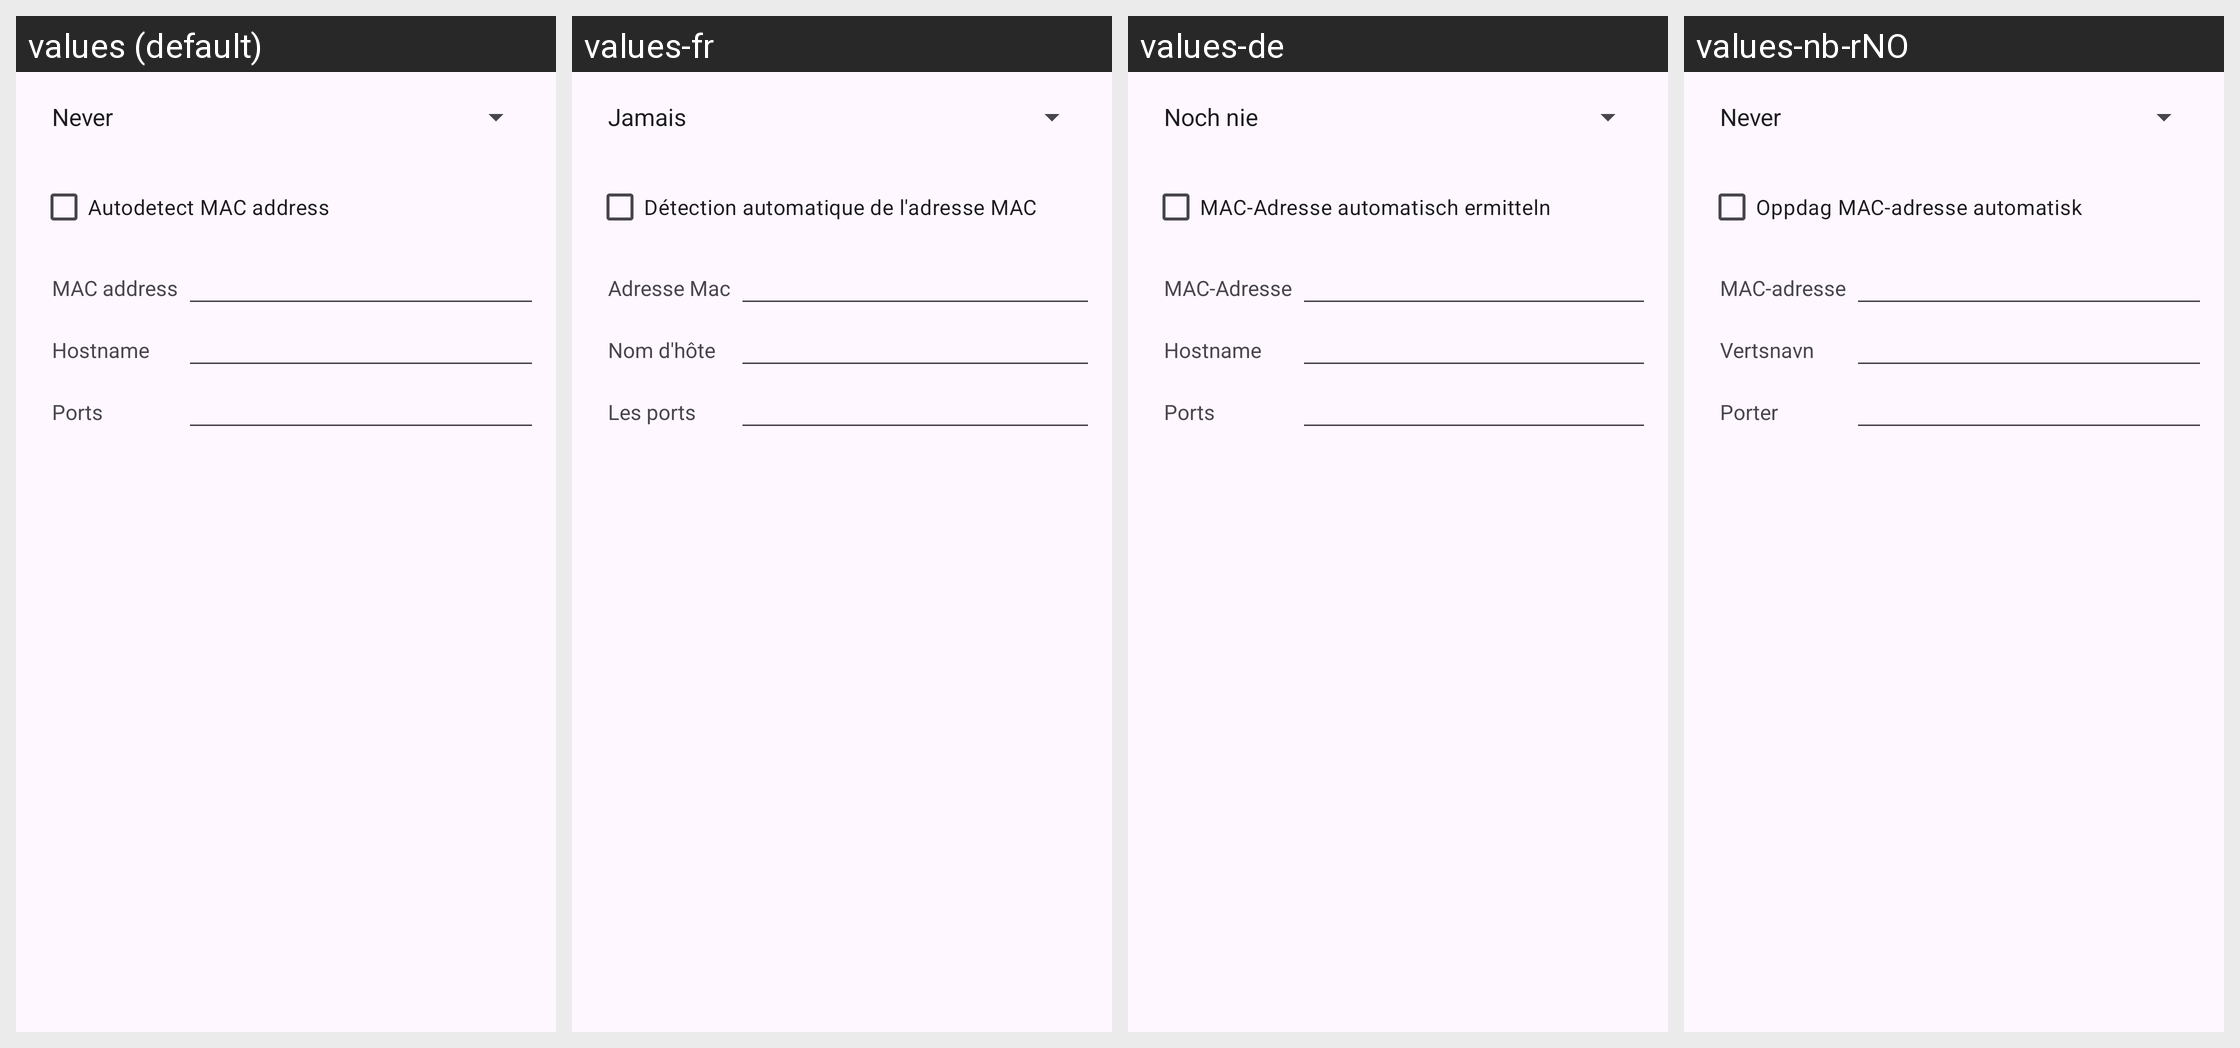

The Android screen above is rendered under several locales of the same app. Produce the string resources it draws, with the default and per-locale values.
Android screen res/layout/wake_on_lan_settings.xml rendered under 4 locales, left to right: values (default), values-fr, values-de, values-nb-rNO. Device: Nexus 5 (rendered at 1080×1920; each locale shown at half size, 540×960, under a caption strip naming it); theme Theme.OrangeSqueeze.
Other locales in the repository, not shown: values-pl, values-sv, values-ta, values-zh-rCN.
Strings drawn on this screen, with the default value and each locale's value (text and hints the layout hard-codes, and strings that could not be matched under every locale, appear in the picture but are not listed):

wakeonlan_autodetect
  values: Autodetect MAC address
  values-fr: Détection automatique de l'adresse MAC
  values-de: MAC-Adresse automatisch ermitteln
  values-nb-rNO: Oppdag MAC-adresse automatisk

wakeonlan_macaddress
  values: MAC address
  values-fr: Adresse Mac
  values-de: MAC-Adresse
  values-nb-rNO: MAC-adresse

wakeonlan_hostname
  values: Hostname
  values-fr: Nom d'hôte
  values-de: Hostname
  values-nb-rNO: Vertsnavn

wakeonlan_ports
  values: Ports
  values-fr: Les ports
  values-de: Ports
  values-nb-rNO: Porter
